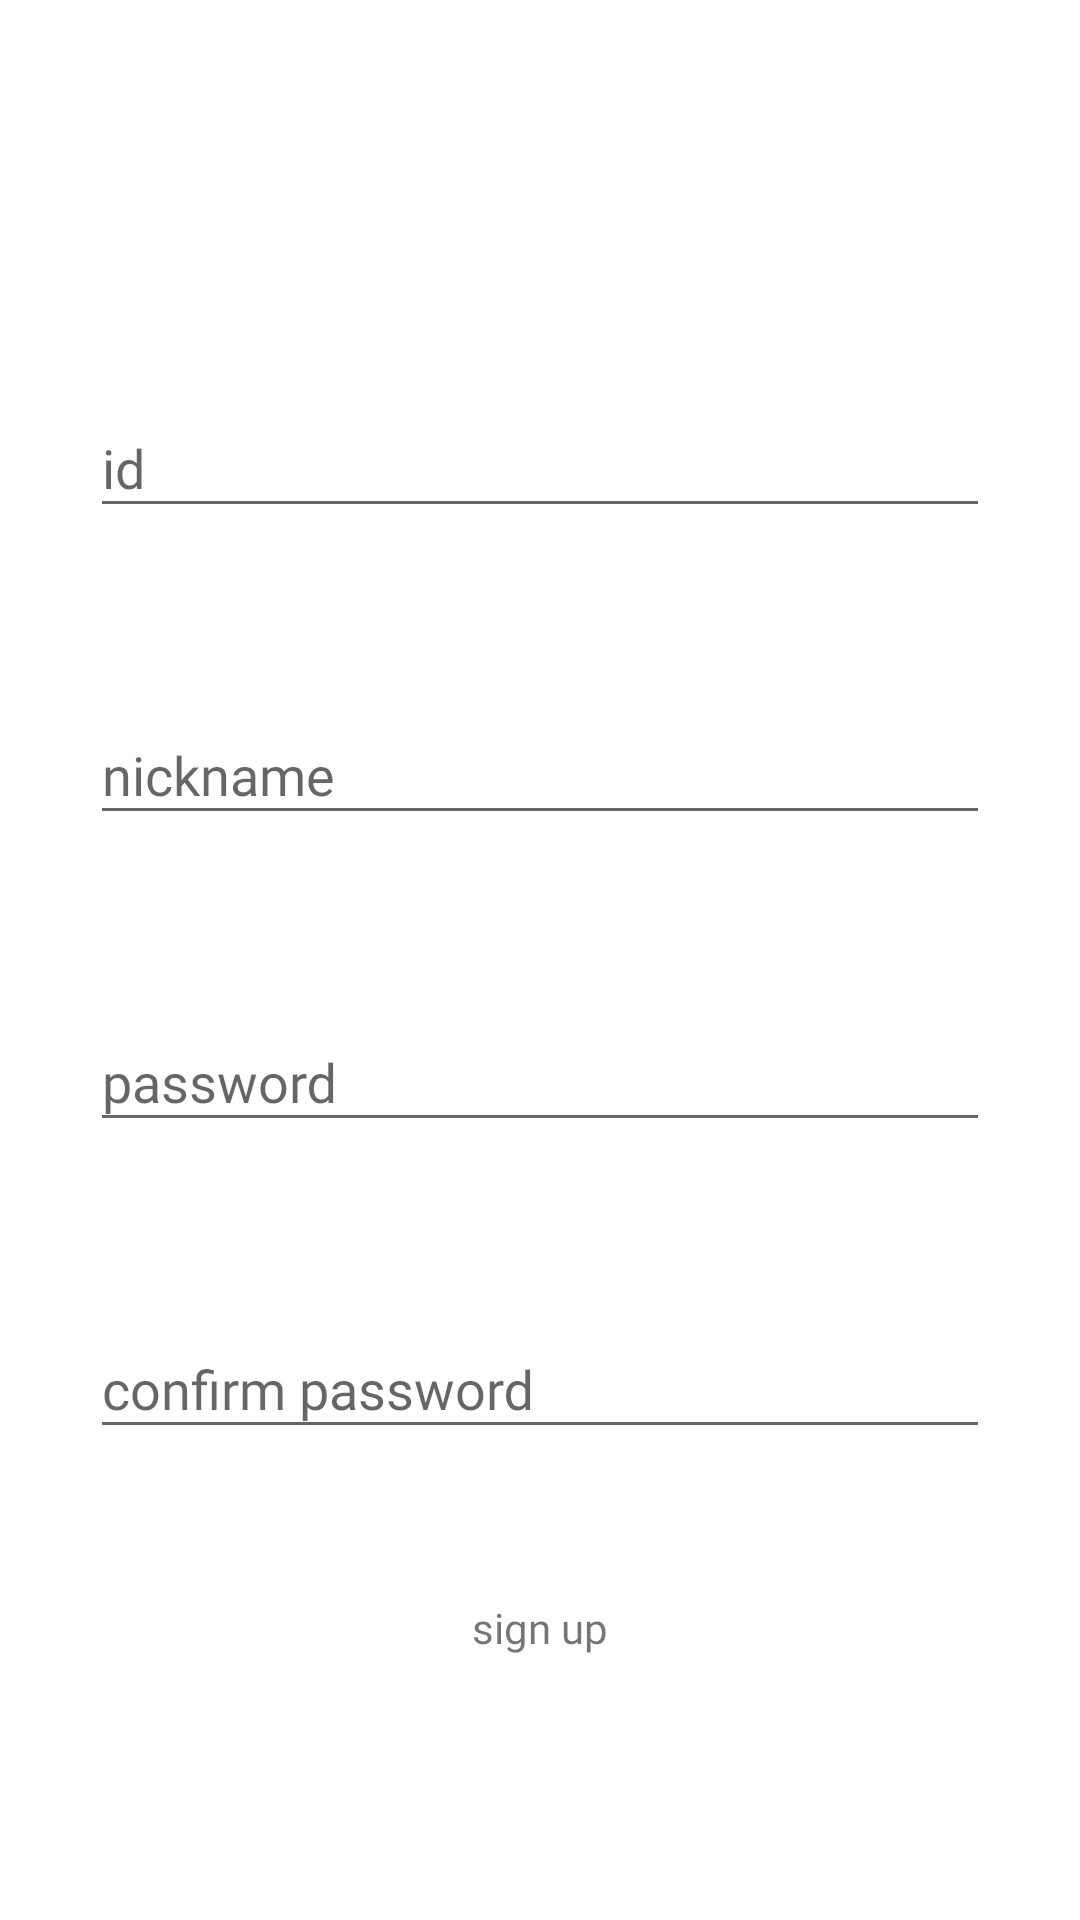

Here is an Android app screen rendered from its layout file. Give the layout XML and the strings, colors and styles it references.
<!-- AndroidManifest.xml: application theme Theme.Anabada -->
<!-- res/layout/activity_signup.xml -->
<?xml version="1.0" encoding="utf-8"?>
<androidx.constraintlayout.widget.ConstraintLayout xmlns:android="http://schemas.android.com/apk/res/android"
    xmlns:app="http://schemas.android.com/apk/res-auto"
    xmlns:tools="http://schemas.android.com/tools"
    android:layout_width="match_parent"
    android:layout_height="match_parent"
    android:background="@color/white"
    app:layout_constraintVertical_chainStyle="packed"
    tools:context=".SignUpActivity">

    <androidx.appcompat.widget.Toolbar
        android:id="@+id/toolbar"
        android:layout_width="match_parent"
        android:layout_height="wrap_content"
        android:background="@color/transparent"
        android:fadeScrollbars="true"
        app:layout_collapseMode="pin"
        app:layout_constraintLeft_toLeftOf="parent"
        app:layout_constraintRight_toRightOf="parent"
        app:layout_constraintTop_toTopOf="parent"
        app:titleTextColor="@color/black" />

    <androidx.core.widget.NestedScrollView
        android:layout_width="match_parent"
        android:layout_height="0dp"
        app:layout_constraintTop_toBottomOf="@id/toolbar"
        app:layout_constraintBottom_toBottomOf="parent"
        app:layout_constraintLeft_toLeftOf="parent"
        app:layout_constraintRight_toRightOf="parent">

        <androidx.constraintlayout.widget.ConstraintLayout
            android:layout_width="match_parent"
            android:layout_height="0dp"
            android:layout_marginHorizontal="10dp"
            android:layout_gravity="center_vertical">

            <com.google.android.material.textfield.TextInputLayout
                android:id="@+id/id_w"
                android:layout_width="0dp"
                android:layout_height="wrap_content"
                android:layout_marginHorizontal="20dp"
                app:layout_constraintEnd_toEndOf="parent"
                app:layout_constraintStart_toStartOf="parent"
                app:layout_constraintTop_toTopOf="parent"
                app:layout_constraintBottom_toTopOf="@id/nickname_w"
                app:layout_constraintVertical_chainStyle="packed">

                <com.google.android.material.textfield.TextInputEditText
                    android:id="@+id/id"
                    android:layout_width="match_parent"
                    android:layout_height="wrap_content"
                    android:ems="15"
                    android:fontFamily="@font/font_regular"
                    android:hint="id"
                    android:inputType="textPersonName"
                    app:layout_constraintEnd_toEndOf="parent"
                    app:layout_constraintStart_toStartOf="parent"
                    app:layout_constraintTop_toTopOf="parent" />

            </com.google.android.material.textfield.TextInputLayout>

            <com.google.android.material.textfield.TextInputLayout
                android:id="@+id/nickname_w"
                android:layout_width="0dp"
                android:layout_height="wrap_content"
                android:layout_marginHorizontal="20dp"
                android:layout_marginTop="50dp"
                app:layout_constraintLeft_toLeftOf="parent"
                app:layout_constraintRight_toRightOf="parent"
                app:layout_constraintTop_toBottomOf="@+id/id_w"
                app:layout_constraintBottom_toTopOf="@id/pw_w">

                <com.google.android.material.textfield.TextInputEditText
                    android:id="@+id/nickname"
                    android:layout_width="match_parent"
                    android:layout_height="wrap_content"
                    android:ems="15"
                    android:fontFamily="@font/font_regular"
                    android:hint="nickname"
                    android:inputType="textPersonName"
                    app:layout_constraintEnd_toEndOf="parent"
                    app:layout_constraintStart_toStartOf="parent" />

            </com.google.android.material.textfield.TextInputLayout>

            <com.google.android.material.textfield.TextInputLayout
                android:id="@+id/pw_w"
                android:layout_width="0dp"
                android:layout_height="wrap_content"
                android:layout_marginHorizontal="20dp"
                android:layout_marginTop="50dp"
                app:layout_constraintLeft_toLeftOf="parent"
                app:layout_constraintRight_toRightOf="parent"
                app:layout_constraintTop_toBottomOf="@+id/nickname_w"
                app:layout_constraintBottom_toTopOf="@id/confirm_pw_w">

                <com.google.android.material.textfield.TextInputEditText
                    android:id="@+id/pw"
                    android:layout_width="match_parent"
                    android:layout_height="wrap_content"
                    android:ems="15"
                    android:fontFamily="@font/font_regular"
                    android:hint="password"
                    android:inputType="textPassword"
                    app:layout_constraintEnd_toEndOf="parent"
                    app:layout_constraintStart_toStartOf="parent" />

            </com.google.android.material.textfield.TextInputLayout>

            <com.google.android.material.textfield.TextInputLayout
                android:id="@+id/confirm_pw_w"
                android:layout_width="0dp"
                android:layout_height="wrap_content"
                android:layout_marginHorizontal="20dp"
                android:layout_marginTop="50dp"
                app:layout_constraintLeft_toLeftOf="parent"
                app:layout_constraintRight_toRightOf="parent"
                app:layout_constraintTop_toBottomOf="@+id/pw_w"
                app:layout_constraintBottom_toTopOf="@id/signup_btn">

                <com.google.android.material.textfield.TextInputEditText
                    android:id="@+id/confirm_pw"
                    android:layout_width="match_parent"
                    android:layout_height="wrap_content"
                    android:ems="15"
                    android:fontFamily="@font/font_regular"
                    android:hint="confirm password"
                    android:inputType="textPassword"
                    app:layout_constraintEnd_toEndOf="parent"
                    app:layout_constraintStart_toStartOf="parent" />

            </com.google.android.material.textfield.TextInputLayout>

            <TextView
                android:id="@+id/signup_btn"
                android:layout_width="wrap_content"
                android:layout_height="wrap_content"
                android:layout_marginTop="30dp"
                android:fontFamily="@font/font_bold"
                android:padding="20dp"
                android:text="sign up"
                app:backgroundTint="#514F4F"
                android:background="?selectableItemBackgroundBorderless"
                app:layout_constraintEnd_toEndOf="parent"
                app:layout_constraintStart_toStartOf="parent"
                app:layout_constraintTop_toBottomOf="@+id/confirm_pw_w"
                app:layout_constraintBottom_toBottomOf="parent"/>

        </androidx.constraintlayout.widget.ConstraintLayout>

    </androidx.core.widget.NestedScrollView>

</androidx.constraintlayout.widget.ConstraintLayout>
<!-- resources referenced by this layout -->
<resources>
  <color name="black">#FF000000</color>
  <color name="transparent">#00000000</color>
  <color name="white">#FFFFFFFF</color>
  <style name="Theme.Anabada" parent="Theme.AppCompat.Light.NoActionBar">
          
          <item name="colorPrimary">@color/white</item>
          <item name="colorPrimaryVariant">@color/white</item>
          <item name="colorOnPrimary">@color/white</item>
          
          <item name="colorSecondary">@color/gray</item>
          <item name="colorSecondaryVariant">@color/gray</item>
          <item name="colorOnSecondary">@color/gray</item>
          <item name="android:windowTranslucentNavigation" tools:targetApi="kitkat">true</item>
          <item name="windowActionBarOverlay">true</item>
          <item name="android:windowActionBarOverlay">true</item>
          
  
          
      </style>
  <color name="gray">#ececec</color>
</resources>
